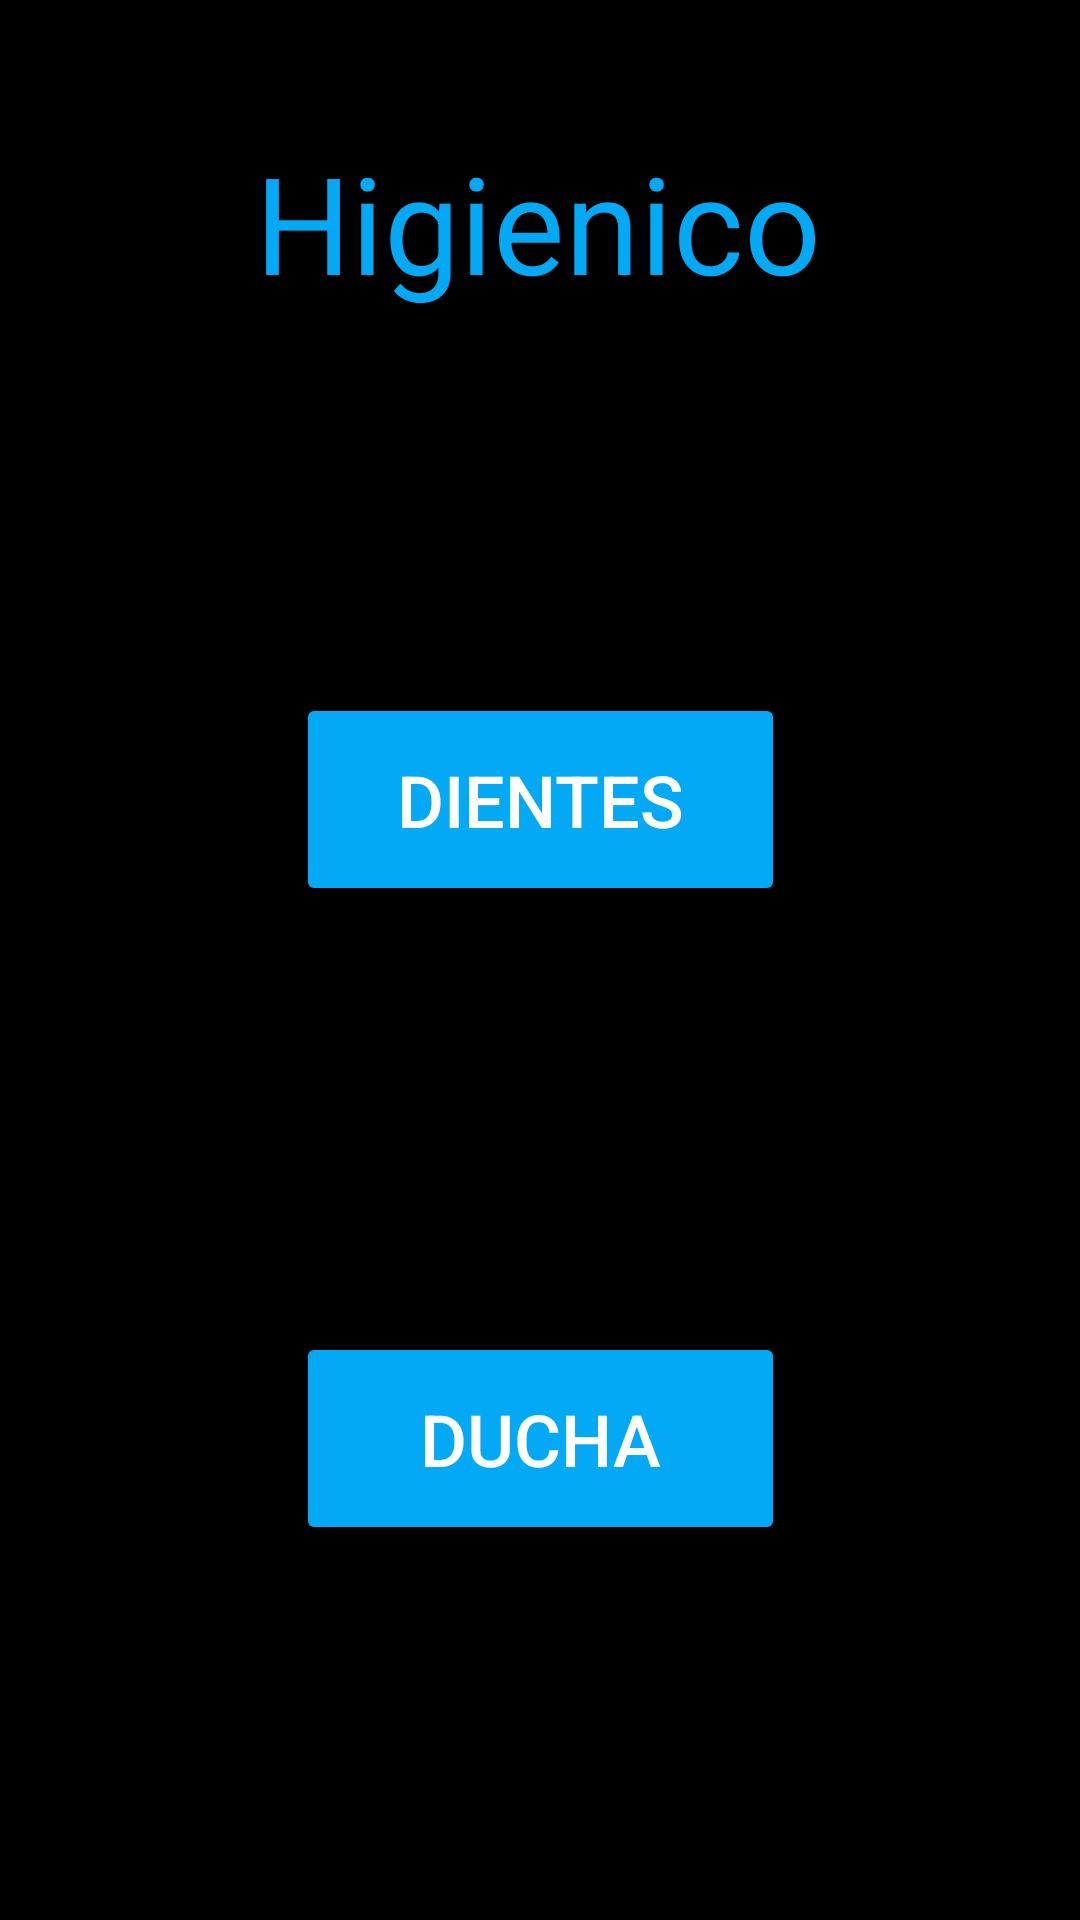

Reconstruct the res/layout file that produces this screen, plus the resources it refers to.
<!-- AndroidManifest.xml: application theme Theme.Control -->
<!-- res/layout/fragment_higienico.xml -->
<?xml version="1.0" encoding="utf-8"?>
<androidx.constraintlayout.widget.ConstraintLayout xmlns:android="http://schemas.android.com/apk/res/android"
    xmlns:app="http://schemas.android.com/apk/res-auto"
    xmlns:tools="http://schemas.android.com/tools"
    android:id="@+id/Main"
    android:layout_width="match_parent"
    android:layout_height="match_parent"
    android:background="@color/black"
    tools:context=".HigienicoFragment">

    <Button
        android:id="@+id/button3"
        android:layout_width="163dp"
        android:layout_height="71dp"
        android:layout_marginTop="112dp"
        android:backgroundTint="@color/light_blue"
        android:text="@string/ducha"
        android:textColor="@color/white"
        android:textSize="24sp"
        app:layout_constraintBottom_toBottomOf="parent"
        app:layout_constraintEnd_toEndOf="parent"
        app:layout_constraintStart_toStartOf="parent"
        app:layout_constraintTop_toBottomOf="@+id/button2"
        app:layout_constraintVertical_bias="0.194" />

    <TextView
        android:id="@+id/higienicoT"
        android:layout_width="189dp"
        android:layout_height="83dp"
        android:layout_marginTop="44dp"
        android:background="#00FFFFFF"
        android:backgroundTint="#FFFFFF"
        android:drawableTint="#FFFFFF"
        android:foregroundTint="#FFFFFF"
        android:text="@string/btnHigienico"
        android:textColor="@color/light_blue"
        android:textSize="48sp"
        app:autoSizeTextType="uniform"
        app:layout_constraintEnd_toEndOf="parent"
        app:layout_constraintHorizontal_bias="0.498"
        app:layout_constraintStart_toStartOf="parent"
        app:layout_constraintTop_toTopOf="parent" />

    <Button
        android:id="@+id/button2"
        android:layout_width="163dp"
        android:layout_height="71dp"
        android:layout_marginTop="104dp"
        android:backgroundTint="@color/light_blue"
        android:text="@string/dientes"
        android:textColor="@color/white"
        android:textSize="24sp"
        app:layout_constraintEnd_toEndOf="parent"
        app:layout_constraintStart_toStartOf="parent"
        app:layout_constraintTop_toBottomOf="@+id/higienicoT" />

</androidx.constraintlayout.widget.ConstraintLayout>
<!-- resources referenced by this layout -->
<resources>
  <color name="black">#FF000000</color>
  <color name="light_blue">#03A9F4</color>
  <color name="white">#FFFFFFFF</color>
  <string name="btnHigienico">Higienico</string>
  <string name="dientes">Dientes</string>
  <string name="ducha">Ducha</string>
  <style name="Theme.Control" parent="Base.Theme.Control" />
  <style name="Base.Theme.Control" parent="Theme.Material3.Light.NoActionBar">
          
          <item name="colorPrimary">@color/light_blue</item>
          <item name="colorAccent">@color/deep_purple</item>
          <item name="colorSecondary">@color/white</item>
      </style>
  <color name="deep_purple">#7C4DFF</color>
</resources>
